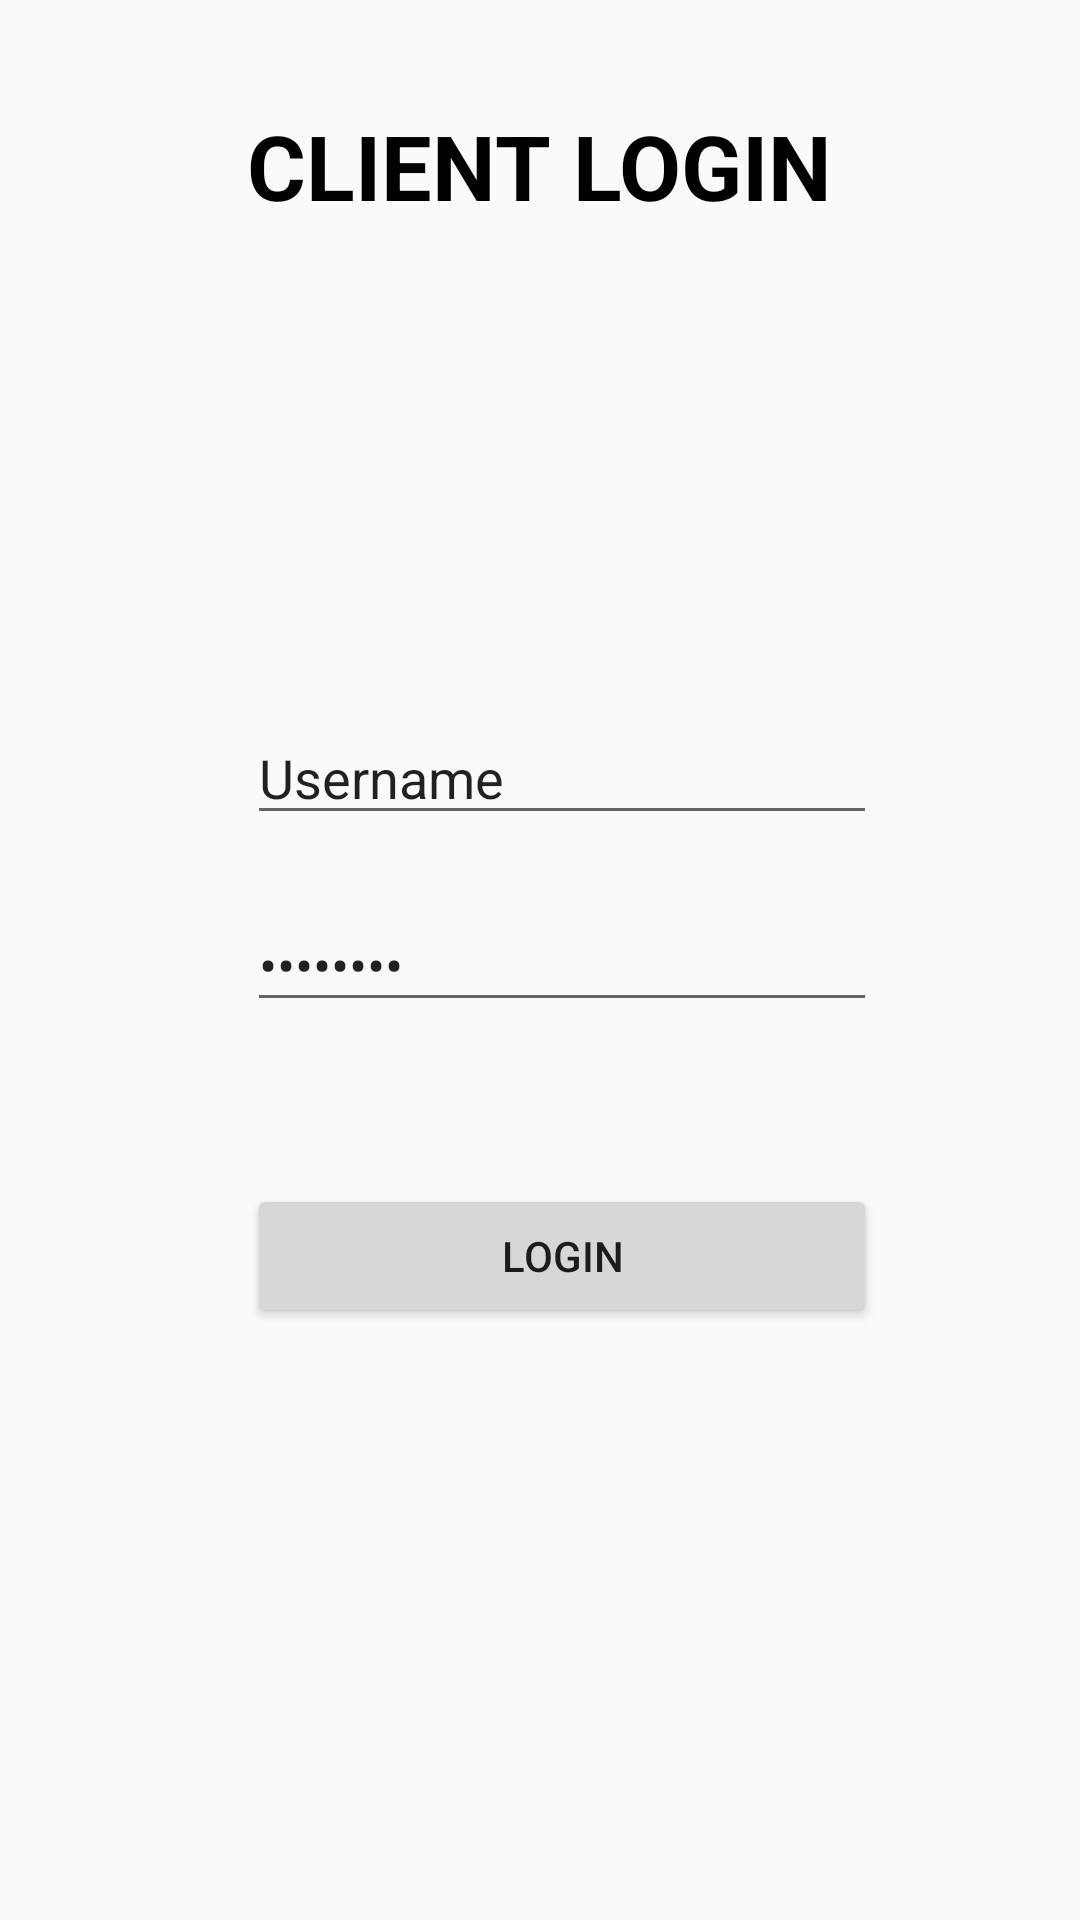

This screen was rendered from an Android layout file. Write that file and the resources it references.
<!-- AndroidManifest.xml: application theme AppTheme -->
<!-- res/layout/fragment_client.xml -->
<RelativeLayout xmlns:android="http://schemas.android.com/apk/res/android"
    xmlns:tools="http://schemas.android.com/tools"
    android:layout_width="match_parent"
    android:layout_height="match_parent"
    tools:context="com.example.anuran.management.Company">

    

    <TextView
        android:id="@+id/textView"
        android:layout_width="wrap_content"
        android:layout_height="wrap_content"
        android:layout_alignParentTop="true"
        android:layout_centerHorizontal="true"
        android:layout_marginTop="35dp"
        android:text="CLIENT LOGIN"
        android:textColor="@android:color/black"
        android:textSize="30sp"
        android:textStyle="bold"
        android:typeface="sans" />

    <EditText
        android:id="@+id/username"
        android:layout_width="wrap_content"
        android:layout_height="wrap_content"
        android:ems="10"
        android:inputType="textPersonName"
        android:text="Username"
        android:layout_above="@+id/password"
        android:layout_alignStart="@+id/textView"
        android:layout_marginBottom="21dp" />

    <EditText
        android:id="@+id/password"
        android:layout_width="wrap_content"
        android:layout_height="wrap_content"
        android:layout_alignStart="@+id/username"
        android:layout_centerVertical="true"
        android:ems="10"
        android:inputType="textPassword"
        android:text="Password" />

    <Button
        android:id="@+id/login"
        android:layout_width="wrap_content"
        android:layout_height="wrap_content"
        android:layout_alignEnd="@+id/password"
        android:layout_alignStart="@+id/password"
        android:layout_below="@+id/password"
        android:layout_marginTop="54dp"
        android:text="LOGIN" />

</RelativeLayout>
<!-- resources referenced by this layout -->
<resources>
  <style name="AppTheme" parent="Theme.AppCompat.Light.NoActionBar">
          <item name="colorPrimary">@color/colorPrimary</item>
          <item name="colorPrimaryDark">@color/colorPrimaryDark</item>
          <item name="colorAccent">@color/colorAccent</item>
      </style>
  <color name="colorPrimary">#05c3f9</color>
  <color name="colorPrimaryDark">#0691b8</color>
  <color name="colorAccent">#FF4081</color>
</resources>
